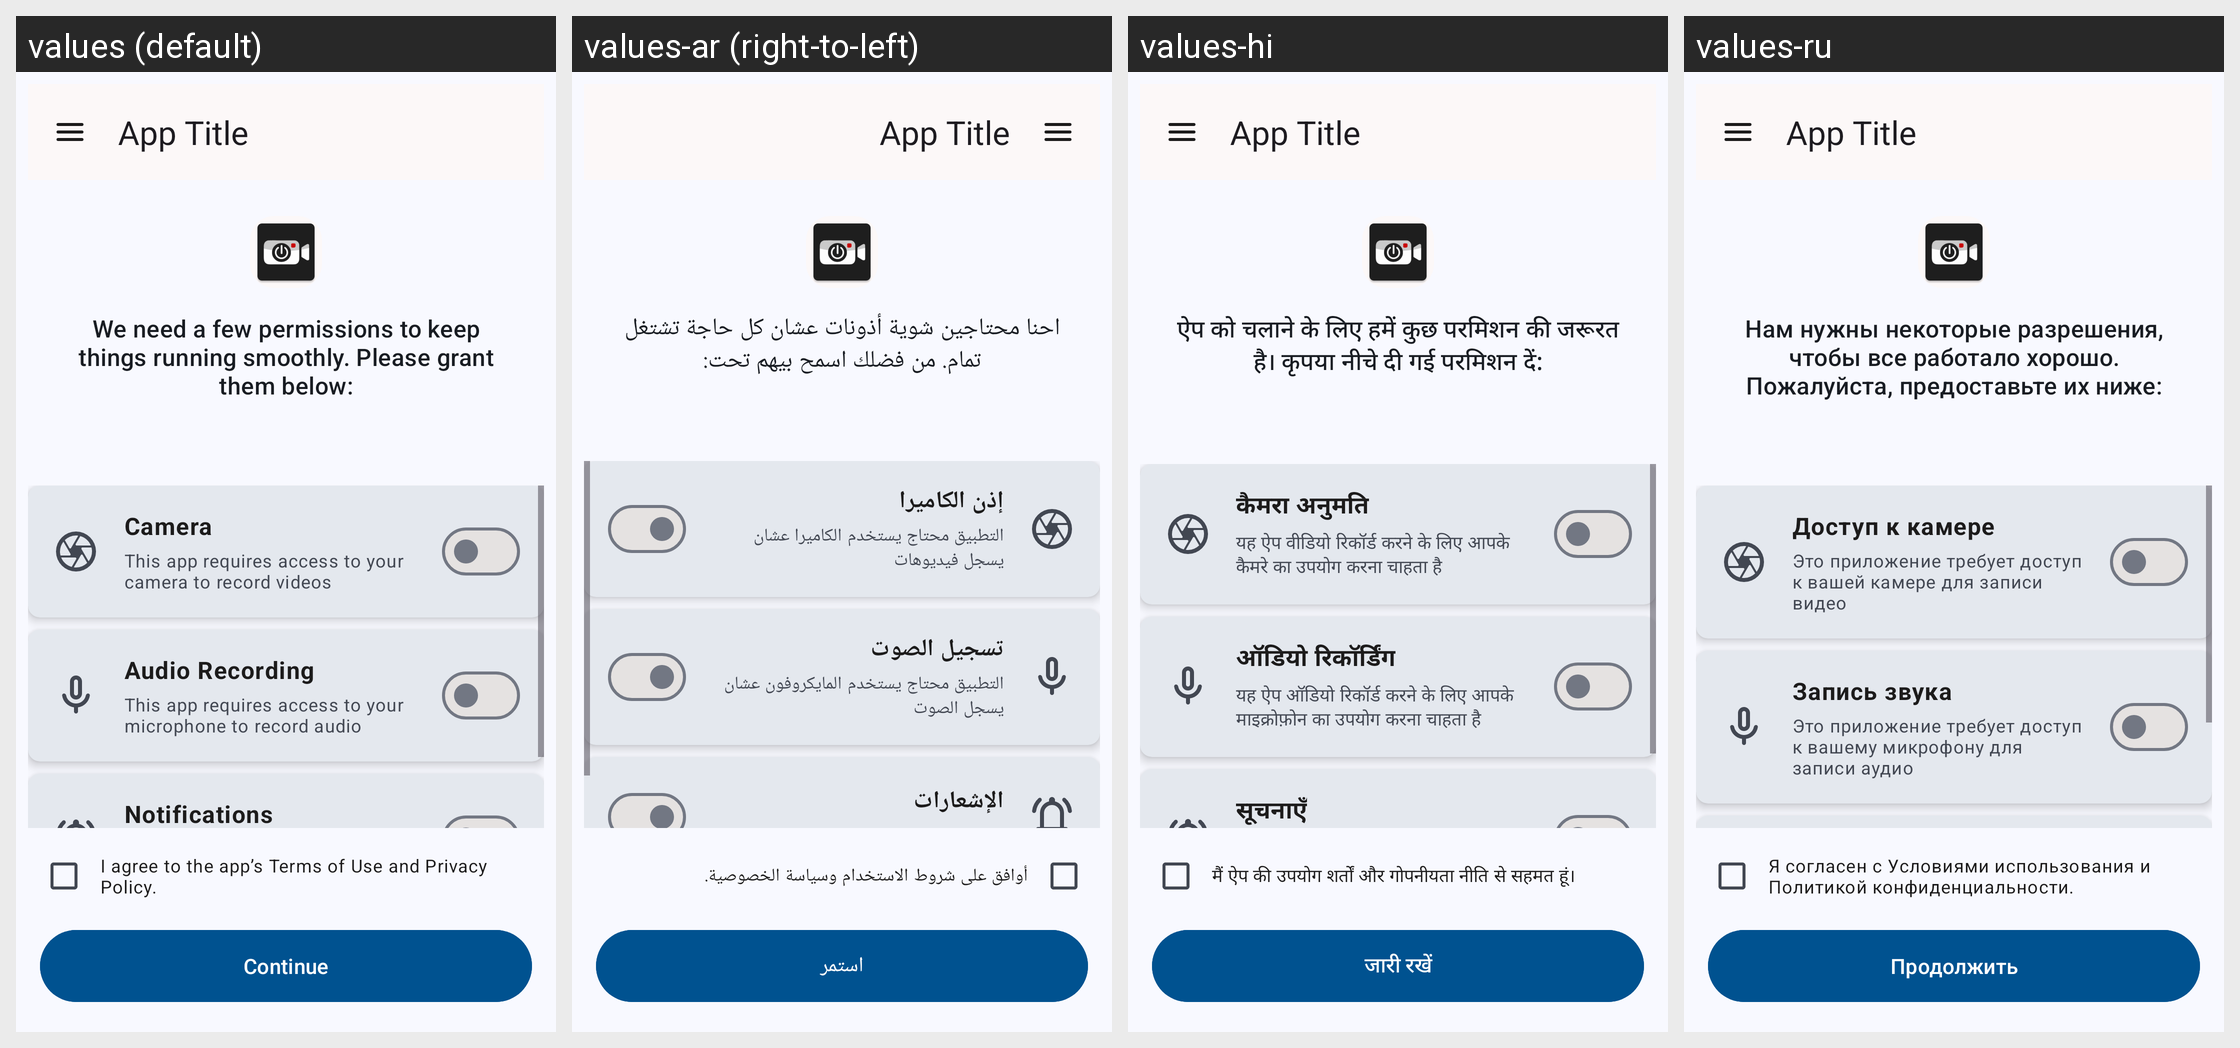

The same Android screen rendered under several of its app's locales, left to right. List the strings drawn on it with the default value and each locale's translation.
Android screen res/layout/activity_permission.xml rendered under 4 locales, left to right: values (default), values-ar (right-to-left), values-hi, values-ru. Device: Nexus 5 (rendered at 1080×1920; each locale shown at half size, 540×960, under a caption strip naming it); theme AppTheme.
Other locales in the repository, not shown: values-de, values-es, values-fr, values-ja, values-pt, values-zh.
Strings drawn on this screen, with the default value and each locale's value (text and hints the layout hard-codes, and strings that could not be matched under every locale, appear in the picture but are not listed):

message_give_permissions
  values: We need a few permissions to keep things running smoothly. Please grant them below:
  values-ar: احنا محتاجين شوية أذونات عشان كل حاجة تشتغل تمام. من فضلك اسمح بيهم تحت:
  values-hi: ऐप को चलाने के लिए हमें कुछ परमिशन की जरूरत है। कृपया नीचे दी गई परमिशन दें:
  values-ru: Нам нужны некоторые разрешения, чтобы все работало хорошо. Пожалуйста, предоставьте их ниже:

description_permission_camera
  values: This app requires access to your camera to record videos
  values-ar: التطبيق محتاج يستخدم الكاميرا عشان يسجل فيديوهات
  values-hi: यह ऐप वीडियो रिकॉर्ड करने के लिए आपके कैमरे का उपयोग करना चाहता है
  values-ru: Это приложение требует доступ к вашей камере для записи видео

label_camera_permission
  values: Camera
  values-ar: إذن الكاميرا
  values-hi: कैमरा अनुमति
  values-ru: Доступ к камере

description_permission_microphone
  values: This app requires access to your microphone to record audio
  values-ar: التطبيق محتاج يستخدم المايكروفون عشان يسجل الصوت
  values-hi: यह ऐप ऑडियो रिकॉर्ड करने के लिए आपके माइक्रोफ़ोन का उपयोग करना चाहता है
  values-ru: Это приложение требует доступ к вашему микрофону для записи аудио

label_audio_permission
  values: Audio Recording
  values-ar: تسجيل الصوت
  values-hi: ऑडियो रिकॉर्डिंग
  values-ru: Запись звука

terms_privacy_agreement
  values: I agree to the app’s Terms of Use and Privacy Policy.
  values-ar: أوافق على شروط الاستخدام وسياسة الخصوصية.
  values-hi: मैं ऐप की उपयोग शर्तों और गोपनीयता नीति से सहमत हूं।
  values-ru: Я согласен с Условиями использования и Политикой конфиденциальности.

btn_continue
  values: Continue
  values-ar: استمر
  values-hi: जारी रखें
  values-ru: Продолжить
